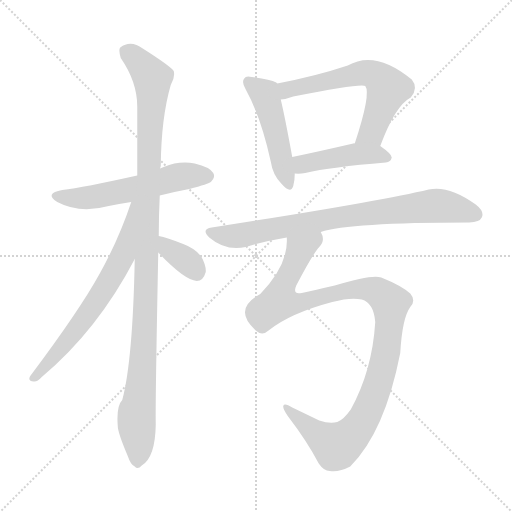
t = 0.00 s
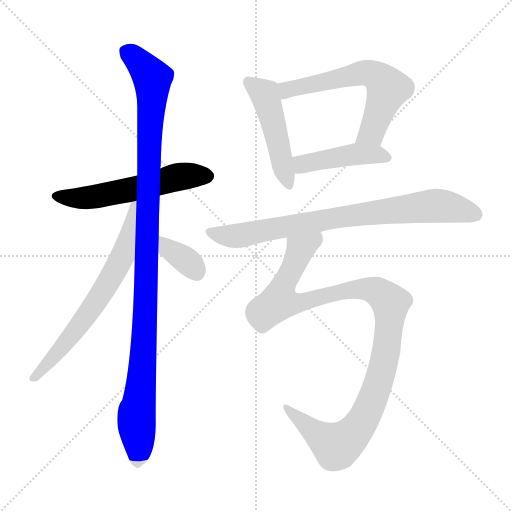
t = 1.44 s
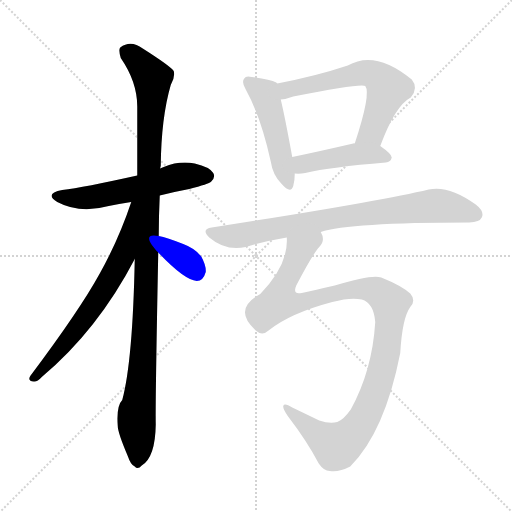
t = 2.89 s
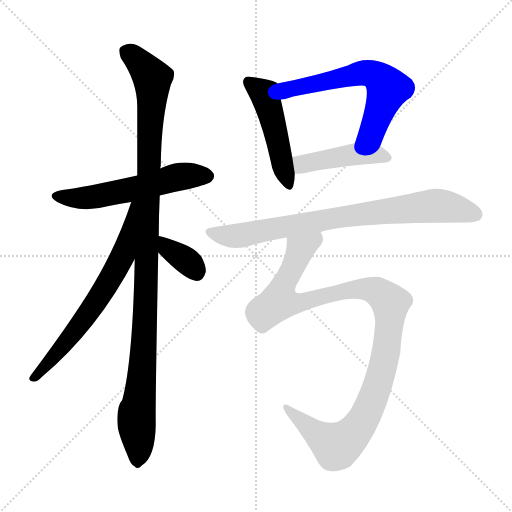
t = 4.33 s
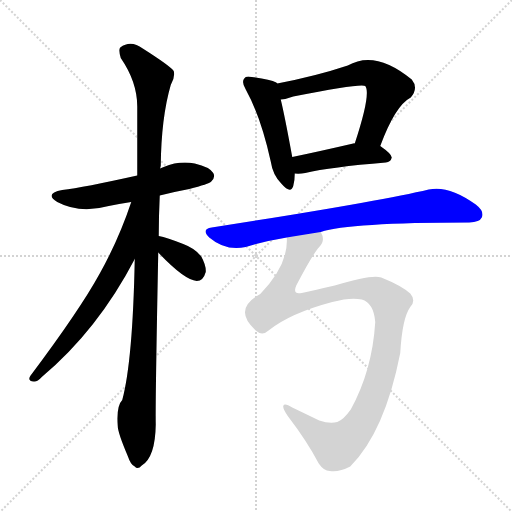
t = 5.77 s
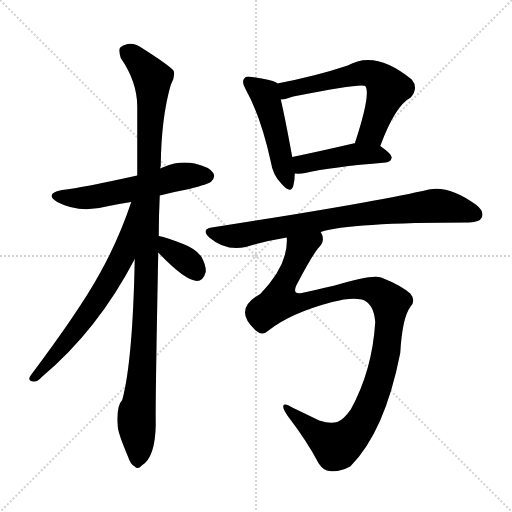
t = 7.21 s

The animated SVG that drew these frames (rendered in a browser with its animation timeline set to each time). Animation: 9 CSS @keyframes rules; one cycle of 7.21 s.

<svg version="1.1" viewBox="0 0 1024 1024" xmlns="http://www.w3.org/2000/svg">
  <g stroke="lightgray" stroke-dasharray="1,1" stroke-width="1" transform="scale(4, 4)">
    <line x1="0" y1="0" x2="256" y2="256"></line>
    <line x1="256" y1="0" x2="0" y2="256"></line>
    <line x1="128" y1="0" x2="128" y2="256"></line>
    <line x1="0" y1="128" x2="256" y2="128"></line>
  </g>
<g transform="scale(1, -1) translate(0, -900)">
   <style type="text/css">
    @keyframes keyframes0 {
      from {
       stroke: blue;
       stroke-dashoffset: 560;
       stroke-width: 128;
       }
       65% {
       animation-timing-function: step-end;
       stroke: blue;
       stroke-dashoffset: 0;
       stroke-width: 128;
       }
       to {
       stroke: black;
       stroke-width: 1024;
       }
       }
       #make-me-a-hanzi-animation-0 {
         animation: keyframes0 0.705729s both;
         animation-delay: 0.000000s;
         animation-timing-function: linear;
       }
    @keyframes keyframes1 {
      from {
       stroke: blue;
       stroke-dashoffset: 1097;
       stroke-width: 128;
       }
       78% {
       animation-timing-function: step-end;
       stroke: blue;
       stroke-dashoffset: 0;
       stroke-width: 128;
       }
       to {
       stroke: black;
       stroke-width: 1024;
       }
       }
       #make-me-a-hanzi-animation-1 {
         animation: keyframes1 1.142741s both;
         animation-delay: 0.705729s;
         animation-timing-function: linear;
       }
    @keyframes keyframes2 {
      from {
       stroke: blue;
       stroke-dashoffset: 662;
       stroke-width: 128;
       }
       68% {
       animation-timing-function: step-end;
       stroke: blue;
       stroke-dashoffset: 0;
       stroke-width: 128;
       }
       to {
       stroke: black;
       stroke-width: 1024;
       }
       }
       #make-me-a-hanzi-animation-2 {
         animation: keyframes2 0.788737s both;
         animation-delay: 1.848470s;
         animation-timing-function: linear;
       }
    @keyframes keyframes3 {
      from {
       stroke: blue;
       stroke-dashoffset: 356;
       stroke-width: 128;
       }
       54% {
       animation-timing-function: step-end;
       stroke: blue;
       stroke-dashoffset: 0;
       stroke-width: 128;
       }
       to {
       stroke: black;
       stroke-width: 1024;
       }
       }
       #make-me-a-hanzi-animation-3 {
         animation: keyframes3 0.539714s both;
         animation-delay: 2.637207s;
         animation-timing-function: linear;
       }
    @keyframes keyframes4 {
      from {
       stroke: blue;
       stroke-dashoffset: 480;
       stroke-width: 128;
       }
       61% {
       animation-timing-function: step-end;
       stroke: blue;
       stroke-dashoffset: 0;
       stroke-width: 128;
       }
       to {
       stroke: black;
       stroke-width: 1024;
       }
       }
       #make-me-a-hanzi-animation-4 {
         animation: keyframes4 0.640625s both;
         animation-delay: 3.176921s;
         animation-timing-function: linear;
       }
    @keyframes keyframes5 {
      from {
       stroke: blue;
       stroke-dashoffset: 609;
       stroke-width: 128;
       }
       66% {
       animation-timing-function: step-end;
       stroke: blue;
       stroke-dashoffset: 0;
       stroke-width: 128;
       }
       to {
       stroke: black;
       stroke-width: 1024;
       }
       }
       #make-me-a-hanzi-animation-5 {
         animation: keyframes5 0.745605s both;
         animation-delay: 3.817546s;
         animation-timing-function: linear;
       }
    @keyframes keyframes6 {
      from {
       stroke: blue;
       stroke-dashoffset: 445;
       stroke-width: 128;
       }
       59% {
       animation-timing-function: step-end;
       stroke: blue;
       stroke-dashoffset: 0;
       stroke-width: 128;
       }
       to {
       stroke: black;
       stroke-width: 1024;
       }
       }
       #make-me-a-hanzi-animation-6 {
         animation: keyframes6 0.612142s both;
         animation-delay: 4.563151s;
         animation-timing-function: linear;
       }
    @keyframes keyframes7 {
      from {
       stroke: blue;
       stroke-dashoffset: 794;
       stroke-width: 128;
       }
       72% {
       animation-timing-function: step-end;
       stroke: blue;
       stroke-dashoffset: 0;
       stroke-width: 128;
       }
       to {
       stroke: black;
       stroke-width: 1024;
       }
       }
       #make-me-a-hanzi-animation-7 {
         animation: keyframes7 0.896159s both;
         animation-delay: 5.175293s;
         animation-timing-function: linear;
       }
    @keyframes keyframes8 {
      from {
       stroke: blue;
       stroke-dashoffset: 1093;
       stroke-width: 128;
       }
       78% {
       animation-timing-function: step-end;
       stroke: blue;
       stroke-dashoffset: 0;
       stroke-width: 128;
       }
       to {
       stroke: black;
       stroke-width: 1024;
       }
       }
       #make-me-a-hanzi-animation-8 {
         animation: keyframes8 1.139486s both;
         animation-delay: 6.071452s;
         animation-timing-function: linear;
       }
</style>
<path d="M 319.5 509.0 Q 346.5 516.0 378.5 522.0 Q 417.5 532.0 422.5 537.0 Q 431.5 546.0 426.5 554.0 Q 419.5 566.0 389.5 573.0 Q 358.5 579.0 327.5 566.0 Q 323.5 565.0 320.5 563.0 L 274.5 549.0 Q 166.5 525.0 124.5 520.0 Q 87.5 513.0 114.5 496.0 Q 159.5 472.0 217.5 488.0 Q 236.5 492.0 262.5 496.0 L 319.5 509.0 Z" fill="lightgray"></path> 
<path d="M 317.5 428.0 Q 317.5 467.0 319.5 509.0 L 320.5 563.0 Q 320.5 566.0 321.5 568.0 Q 322.5 665.0 341.5 730.0 Q 350.5 745.0 347.5 758.0 Q 340.5 768.0 285.5 803.0 Q 261.5 821.0 240.5 805.0 Q 236.5 801.0 241.5 784.0 Q 274.5 736.0 274.5 687.0 Q 274.5 623.0 274.5 549.0 L 269.5 382.0 Q 265.5 178.0 244.5 100.0 Q 232.5 88.0 235.5 48.0 Q 235.5 35.0 255.5 -12.0 Q 261.5 -30.0 269.5 -33.0 Q 275.5 -40.0 283.5 -31.0 Q 310.5 -15.0 311.5 51.0 Q 310.5 91.0 316.5 395.0 L 317.5 428.0 Z" fill="lightgray"></path> 
<path d="M 262.5 496.0 Q 237.5 421.0 199.5 353.0 Q 159.5 280.0 60.5 148.0 Q 54.5 138.0 67.5 137.0 Q 74.5 136.0 83.5 146.0 Q 195.5 240.0 269.5 382.0 C 345.5 526.0 272.5 524.0 262.5 496.0 Z" fill="lightgray"></path> 
<path d="M 316.5 395.0 Q 368.5 340.0 393.5 338.0 Q 406.5 338.0 411.5 356.0 Q 412.5 369.0 402.5 387.0 Q 390.5 403.0 366.5 412.0 Q 333.5 425.0 317.5 428.0 C 288.5 434.0 295.5 417.0 316.5 395.0 Z" fill="lightgray"></path> 
<path d="M 554.5 733.0 Q 553.5 734.0 552.5 735.0 Q 540.5 741.0 503.5 746.0 Q 491.5 749.0 488.5 743.0 Q 482.5 736.0 491.5 721.0 Q 521.5 667.0 541.5 577.0 Q 545.5 550.0 562.5 533.0 Q 581.5 511.0 586.5 528.0 Q 589.5 538.0 589.5 553.0 L 584.5 586.0 Q 569.5 668.0 561.5 701.0 C 554.5 730.0 555.5 733.0 554.5 733.0 Z" fill="lightgray"></path> 
<path d="M 760.5 608.0 Q 790.5 689.0 821.5 705.0 Q 837.5 724.0 823.5 741.0 Q 750.5 801.0 695.5 769.0 Q 632.5 748.0 554.5 733.0 C 525.5 727.0 531.5 696.0 561.5 701.0 Q 573.5 702.0 586.5 707.0 Q 722.5 734.0 730.5 728.0 Q 742.5 713.0 709.5 613.0 C 700.5 584.0 749.5 580.0 760.5 608.0 Z" fill="lightgray"></path> 
<path d="M 589.5 553.0 Q 599.5 552.0 610.5 554.0 Q 661.5 566.0 771.5 575.0 Q 781.5 576.0 783.5 585.0 Q 783.5 592.0 760.5 608.0 C 747.5 618.0 739.5 617.0 709.5 613.0 Q 708.5 614.0 706.5 613.0 Q 637.5 597.0 584.5 586.0 C 555.5 580.0 559.5 554.0 589.5 553.0 Z" fill="lightgray"></path> 
<path d="M 641.5 436.0 Q 698.5 455.0 938.5 455.0 Q 959.5 456.0 963.5 465.0 Q 969.5 477.0 951.5 491.0 Q 897.5 530.0 857.5 521.0 Q 752.5 496.0 423.5 445.0 Q 401.5 442.0 418.5 425.0 Q 451.5 397.0 491.5 406.0 Q 530.5 418.0 573.5 425.0 L 641.5 436.0 Z" fill="lightgray"></path> 
<path d="M 538.5 240.0 Q 581.5 274.0 664.5 296.0 Q 701.5 306.0 723.5 301.0 Q 747.5 294.0 750.5 256.0 Q 744.5 159.0 701.5 81.0 Q 686.5 60.0 674.5 56.0 Q 659.5 52.0 638.5 59.0 Q 607.5 74.0 584.5 85.0 Q 568.5 95.0 566.5 88.0 Q 565.5 82.0 575.5 68.0 Q 614.5 17.0 637.5 -27.0 Q 647.5 -42.0 659.5 -42.0 Q 677.5 -45.0 700.5 -33.0 Q 769.5 36.0 800.5 194.0 Q 804.5 264.0 820.5 286.0 Q 832.5 299.0 820.5 313.0 Q 802.5 329.0 762.5 345.0 Q 744.5 352.0 669.5 329.0 Q 629.5 320.0 603.5 314.0 Q 584.5 310.0 592.5 329.0 Q 625.5 392.0 638.5 406.0 Q 651.5 419.0 641.5 436.0 C 640.5 466.0 575.5 455.0 573.5 425.0 Q 577.5 371.0 520.5 312.0 Q 465.5 282.0 509.5 241.0 L 511.5 239.0 Q 524.5 227.0 538.5 240.0 Z" fill="lightgray"></path> 
      <clipPath id="make-me-a-hanzi-clip-0">
      <path d="M 319.5 509.0 Q 346.5 516.0 378.5 522.0 Q 417.5 532.0 422.5 537.0 Q 431.5 546.0 426.5 554.0 Q 419.5 566.0 389.5 573.0 Q 358.5 579.0 327.5 566.0 Q 323.5 565.0 320.5 563.0 L 274.5 549.0 Q 166.5 525.0 124.5 520.0 Q 87.5 513.0 114.5 496.0 Q 159.5 472.0 217.5 488.0 Q 236.5 492.0 262.5 496.0 L 319.5 509.0 Z" fill="lightgray"></path>
      </clipPath>
      <path clip-path="url(#make-me-a-hanzi-clip-0)" d="M 116.5 509.0 L 152.5 503.0 L 190.5 506.0 L 355.5 546.0 L 415.5 548.0 " fill="none" id="make-me-a-hanzi-animation-0" stroke-dasharray="432 864" stroke-linecap="round"></path>

      <clipPath id="make-me-a-hanzi-clip-1">
      <path d="M 317.5 428.0 Q 317.5 467.0 319.5 509.0 L 320.5 563.0 Q 320.5 566.0 321.5 568.0 Q 322.5 665.0 341.5 730.0 Q 350.5 745.0 347.5 758.0 Q 340.5 768.0 285.5 803.0 Q 261.5 821.0 240.5 805.0 Q 236.5 801.0 241.5 784.0 Q 274.5 736.0 274.5 687.0 Q 274.5 623.0 274.5 549.0 L 269.5 382.0 Q 265.5 178.0 244.5 100.0 Q 232.5 88.0 235.5 48.0 Q 235.5 35.0 255.5 -12.0 Q 261.5 -30.0 269.5 -33.0 Q 275.5 -40.0 283.5 -31.0 Q 310.5 -15.0 311.5 51.0 Q 310.5 91.0 316.5 395.0 L 317.5 428.0 Z" fill="lightgray"></path>
      </clipPath>
      <path clip-path="url(#make-me-a-hanzi-clip-1)" d="M 252.5 798.0 L 281.5 774.0 L 304.5 744.0 L 291.5 282.0 L 285.5 165.0 L 273.5 76.0 L 278.5 2.0 L 274.5 -20.0 " fill="none" id="make-me-a-hanzi-animation-1" stroke-dasharray="969 1938" stroke-linecap="round"></path>

      <clipPath id="make-me-a-hanzi-clip-2">
      <path d="M 262.5 496.0 Q 237.5 421.0 199.5 353.0 Q 159.5 280.0 60.5 148.0 Q 54.5 138.0 67.5 137.0 Q 74.5 136.0 83.5 146.0 Q 195.5 240.0 269.5 382.0 C 345.5 526.0 272.5 524.0 262.5 496.0 Z" fill="lightgray"></path>
      </clipPath>
      <path clip-path="url(#make-me-a-hanzi-clip-2)" d="M 269.5 491.0 L 244.5 386.0 L 221.5 343.0 L 161.5 252.0 L 69.5 146.0 " fill="none" id="make-me-a-hanzi-animation-2" stroke-dasharray="534 1068" stroke-linecap="round"></path>

      <clipPath id="make-me-a-hanzi-clip-3">
      <path d="M 316.5 395.0 Q 368.5 340.0 393.5 338.0 Q 406.5 338.0 411.5 356.0 Q 412.5 369.0 402.5 387.0 Q 390.5 403.0 366.5 412.0 Q 333.5 425.0 317.5 428.0 C 288.5 434.0 295.5 417.0 316.5 395.0 Z" fill="lightgray"></path>
      </clipPath>
      <path clip-path="url(#make-me-a-hanzi-clip-3)" d="M 320.5 422.0 L 338.5 400.0 L 378.5 374.0 L 392.5 355.0 " fill="none" id="make-me-a-hanzi-animation-3" stroke-dasharray="228 456" stroke-linecap="round"></path>

      <clipPath id="make-me-a-hanzi-clip-4">
      <path d="M 554.5 733.0 Q 553.5 734.0 552.5 735.0 Q 540.5 741.0 503.5 746.0 Q 491.5 749.0 488.5 743.0 Q 482.5 736.0 491.5 721.0 Q 521.5 667.0 541.5 577.0 Q 545.5 550.0 562.5 533.0 Q 581.5 511.0 586.5 528.0 Q 589.5 538.0 589.5 553.0 L 584.5 586.0 Q 569.5 668.0 561.5 701.0 C 554.5 730.0 555.5 733.0 554.5 733.0 Z" fill="lightgray"></path>
      </clipPath>
      <path clip-path="url(#make-me-a-hanzi-clip-4)" d="M 497.5 736.0 L 529.5 711.0 L 574.5 533.0 " fill="none" id="make-me-a-hanzi-animation-4" stroke-dasharray="352 704" stroke-linecap="round"></path>

      <clipPath id="make-me-a-hanzi-clip-5">
      <path d="M 760.5 608.0 Q 790.5 689.0 821.5 705.0 Q 837.5 724.0 823.5 741.0 Q 750.5 801.0 695.5 769.0 Q 632.5 748.0 554.5 733.0 C 525.5 727.0 531.5 696.0 561.5 701.0 Q 573.5 702.0 586.5 707.0 Q 722.5 734.0 730.5 728.0 Q 742.5 713.0 709.5 613.0 C 700.5 584.0 749.5 580.0 760.5 608.0 Z" fill="lightgray"></path>
      </clipPath>
      <path clip-path="url(#make-me-a-hanzi-clip-5)" d="M 566.5 708.0 L 580.5 723.0 L 720.5 754.0 L 749.5 750.0 L 775.5 723.0 L 743.5 635.0 L 716.5 624.0 " fill="none" id="make-me-a-hanzi-animation-5" stroke-dasharray="481 962" stroke-linecap="round"></path>

      <clipPath id="make-me-a-hanzi-clip-6">
      <path d="M 589.5 553.0 Q 599.5 552.0 610.5 554.0 Q 661.5 566.0 771.5 575.0 Q 781.5 576.0 783.5 585.0 Q 783.5 592.0 760.5 608.0 C 747.5 618.0 739.5 617.0 709.5 613.0 Q 708.5 614.0 706.5 613.0 Q 637.5 597.0 584.5 586.0 C 555.5 580.0 559.5 554.0 589.5 553.0 Z" fill="lightgray"></path>
      </clipPath>
      <path clip-path="url(#make-me-a-hanzi-clip-6)" d="M 594.5 559.0 L 608.5 573.0 L 702.5 591.0 L 752.5 592.0 L 774.5 584.0 " fill="none" id="make-me-a-hanzi-animation-6" stroke-dasharray="317 634" stroke-linecap="round"></path>

      <clipPath id="make-me-a-hanzi-clip-7">
      <path d="M 641.5 436.0 Q 698.5 455.0 938.5 455.0 Q 959.5 456.0 963.5 465.0 Q 969.5 477.0 951.5 491.0 Q 897.5 530.0 857.5 521.0 Q 752.5 496.0 423.5 445.0 Q 401.5 442.0 418.5 425.0 Q 451.5 397.0 491.5 406.0 Q 530.5 418.0 573.5 425.0 L 641.5 436.0 Z" fill="lightgray"></path>
      </clipPath>
      <path clip-path="url(#make-me-a-hanzi-clip-7)" d="M 420.5 435.0 L 480.5 429.0 L 659.5 463.0 L 867.5 489.0 L 951.5 471.0 " fill="none" id="make-me-a-hanzi-animation-7" stroke-dasharray="666 1332" stroke-linecap="round"></path>

      <clipPath id="make-me-a-hanzi-clip-8">
      <path d="M 538.5 240.0 Q 581.5 274.0 664.5 296.0 Q 701.5 306.0 723.5 301.0 Q 747.5 294.0 750.5 256.0 Q 744.5 159.0 701.5 81.0 Q 686.5 60.0 674.5 56.0 Q 659.5 52.0 638.5 59.0 Q 607.5 74.0 584.5 85.0 Q 568.5 95.0 566.5 88.0 Q 565.5 82.0 575.5 68.0 Q 614.5 17.0 637.5 -27.0 Q 647.5 -42.0 659.5 -42.0 Q 677.5 -45.0 700.5 -33.0 Q 769.5 36.0 800.5 194.0 Q 804.5 264.0 820.5 286.0 Q 832.5 299.0 820.5 313.0 Q 802.5 329.0 762.5 345.0 Q 744.5 352.0 669.5 329.0 Q 629.5 320.0 603.5 314.0 Q 584.5 310.0 592.5 329.0 Q 625.5 392.0 638.5 406.0 Q 651.5 419.0 641.5 436.0 C 640.5 466.0 575.5 455.0 573.5 425.0 Q 577.5 371.0 520.5 312.0 Q 465.5 282.0 509.5 241.0 L 511.5 239.0 Q 524.5 227.0 538.5 240.0 Z" fill="lightgray"></path>
      </clipPath>
      <path clip-path="url(#make-me-a-hanzi-clip-8)" d="M 636.5 426.0 L 600.5 400.0 L 561.5 317.0 L 557.5 297.0 L 599.5 294.0 L 707.5 322.0 L 753.5 318.0 L 780.5 294.0 L 771.5 190.0 L 728.5 64.0 L 705.5 32.0 L 678.5 10.0 L 665.5 11.0 L 637.5 29.0 L 571.5 85.0 " fill="none" id="make-me-a-hanzi-animation-8" stroke-dasharray="965 1930" stroke-linecap="round"></path>

</g>
</svg>
